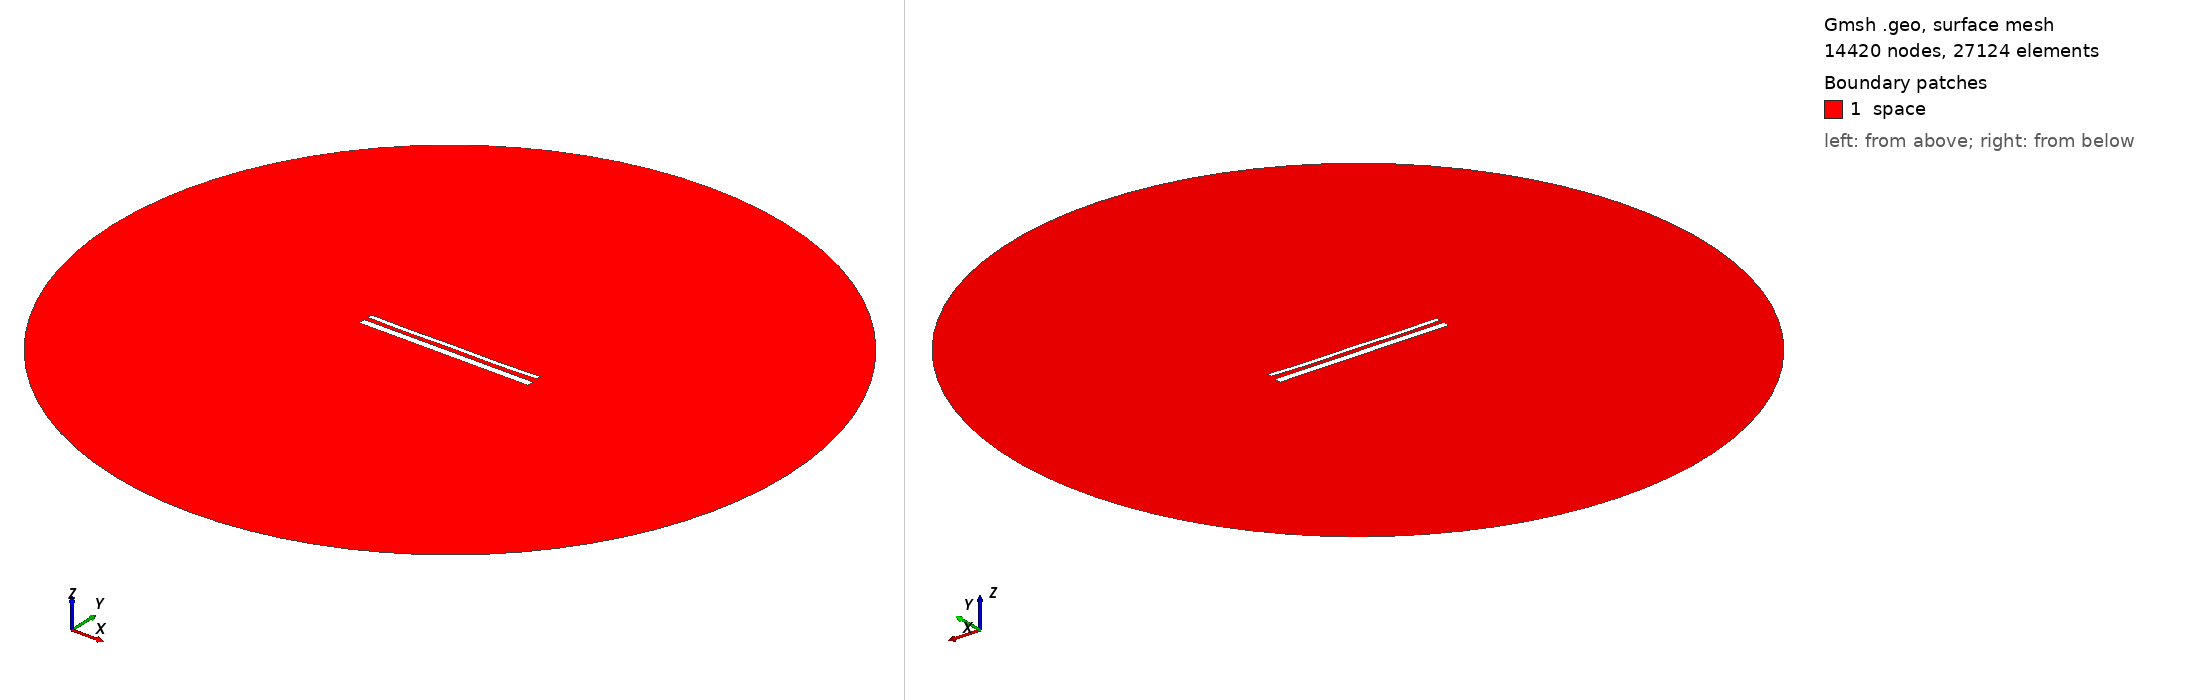

Gmsh geometry script, surface-meshed: 14420 nodes, 27124 surface elements. Boundary patches (legend numbers): 1 space. Left view from above one corner, right view from below the opposite corner. Legend entries are the model's physical surfaces. The drawing asked Gmsh for element sizes between 1% and 20% of the model's largest extent; the script's own settings can give other sizes.

=== 14886.geo (drawn) ===
//---------------------------------------
// Geometry kernel
//---------------------------------------

SetFactory("OpenCASCADE");



//---------------------------------------
// Parameters of the geometry
//---------------------------------------

// Overetch of the upper plate
overetch = 0.5;

// Distance between the plates
distance = 2.25;

// Discretization over the x axis (for the deformation)
nx = 50; 

// Length of the plate
L = 100 - overetch; 

// Number of modes
n = 4; 

// 1st mode coefficient
coeff(1) = 0.15;
beta(1) = 0.596864 * 3.1415926535 / L;

// 2nd mode coefficient
coeff(2) = -0.15;
beta(2) = 1.49418 * 3.1415926535 / L;

// 3rd mode coefficient
coeff(3) = 0.0;
beta(3) = 2.50025 * 3.1415926535 / L;

// 4th mode coefficient
coeff(4) = -0.15;
beta(4) = 3.49999 * 3.1415926535 / L;



//---------------------------------------
// Upper plate (deformed rectangle)
//---------------------------------------

// Coordiantes of the upper plate
xmin = -50;
xmax = 50 - overetch;

// Height of the upper plate
yheight = 4 - 2 * overetch;

// Indexes of the points
UpperID[] = {};
LowerID[] = {};
LeftID[] = {};
RightID[] = {};

// Point index
p = 1;

// Horizontal edges
For i In {1:nx}
    x = xmin + (i-1)*(xmax - xmin)/(nx-1);

    y_bottom = distance / 2 + overetch;
    For j In {1:n}
        C = (Cosh(beta(j)*L) + Cos(beta(j)*L)) / (Sinh(beta(j)*L) + Sin(beta(j)*L));
        y_bottom  = y_bottom + coeff(j) * (Cosh(beta(j)*(x+50)) - Cos(beta(j)*(x+50)) - C * (Sinh(beta(j)*(x+50)) - Sin(beta(j)*(x+50))));
    EndFor

    y_top = y_bottom + yheight;

    Point(p) = {x, y_top, 0, 1.0};
    UpperID[i] = p;
    p = p + 1;

    Point(p) = {x, y_bottom, 0, 1.0};
    LowerID[i] = p;
    p = p + 1;
EndFor

// Create point lists
UpperPts[] = {}; LowerPts[] = {};
For i In {1:nx}
  UpperPts[] += {UpperID[i]};
  LowerPts[] += {LowerID[i]};
EndFor

// Build splines
Spline(1) = {UpperPts[]};
Spline(2) = {LowerPts[]};
Line(3) = {LowerPts[nx-1], UpperPts[nx-1]};
Line(4) = {LowerPts[0], UpperPts[0]};

// Build the plane surface
Curve Loop(1) = {2, 3, -1, -4};
Plane Surface(1) = {1};



//---------------------------------------
// Lower plate (rectangle)
//---------------------------------------

// Vertices
Point(1001) = {-50, -1, 0, 1.0};
Point(1002) = { 50, -1, 0, 1.0};
Point(1003) = { 50,  -5, 0, 1.0};
Point(1004) = {-50,  -5, 0, 1.0};

// Edges
Line(5) = {1001, 1002};
Line(6) = {1002, 1003};
Line(7) = {1003, 1004};
Line(8) = {1004, 1001};

// Plane surface
Line Loop(2) = {5, 6, 7, 8};
Plane Surface(2) = {2}; 



//---------------------------------------
// Outer (fictious) boundary
//---------------------------------------

// Points
Point(1005) = {0, 0, 0};       // Center
Point(1006) = {200, 0, 0};     // Start point
Point(1007) = {0, 200, 0};     // 90 degrees
Point(1008) = {-200, 0, 0};    // 180 degrees
Point(1009) = {0, -200, 0};    // 270 degrees

// Circle arcs (each needs start, center, end)
Circle(9) = {1006, 1005, 1007};
Circle(10) = {1007, 1005, 1008};
Circle(11) = {1008, 1005, 1009};
Circle(12) = {1009, 1005, 1006};

// Plane surface for the entire domain
Curve Loop(3) = {9, 10, 11, 12};
Surface(3) = {3};

// Subtract the plates from the whole domain to obtain the actual domain where we want to solve the equations
BooleanDifference{ Surface{3}; Delete; }{ Surface{1}; Surface{2}; Delete; }




//---------------------------------------
// Transfinite Lines/Curves
//---------------------------------------

// Set the number of points on the boundaries
r = 7;

// Plates
Transfinite Curve {1, 2} = 50*r Using Progression 1;
Transfinite Curve {3, 4} = 2*r Using Progression 1;
Transfinite Line {5, 7} = 50*r Using Progression 1;
Transfinite Line {6, 8} = 2*r Using Progression 1;

// Outer boundary
Transfinite Line {9, 10, 11, 12} = 20 Using Progression 1;



//---------------------------------------
// Physical groups
//---------------------------------------                

// Physical curves (boundaries)
Physical Line("force_segment", 10) = {2};
Physical Line("upper_plate", 11) = {1, 3, 4};
Physical Line("lower_plate", 12) = {5, 6, 7, 8};
Physical Line("boundary", 20) = {9, 10, 11, 12};

// Physical Surfaces
Physical Surface("space", 30) = {3};



//---------------------------------------
// 6. Generate the Mesh
//---------------------------------------

// 2D mesh generation
Mesh 2;
